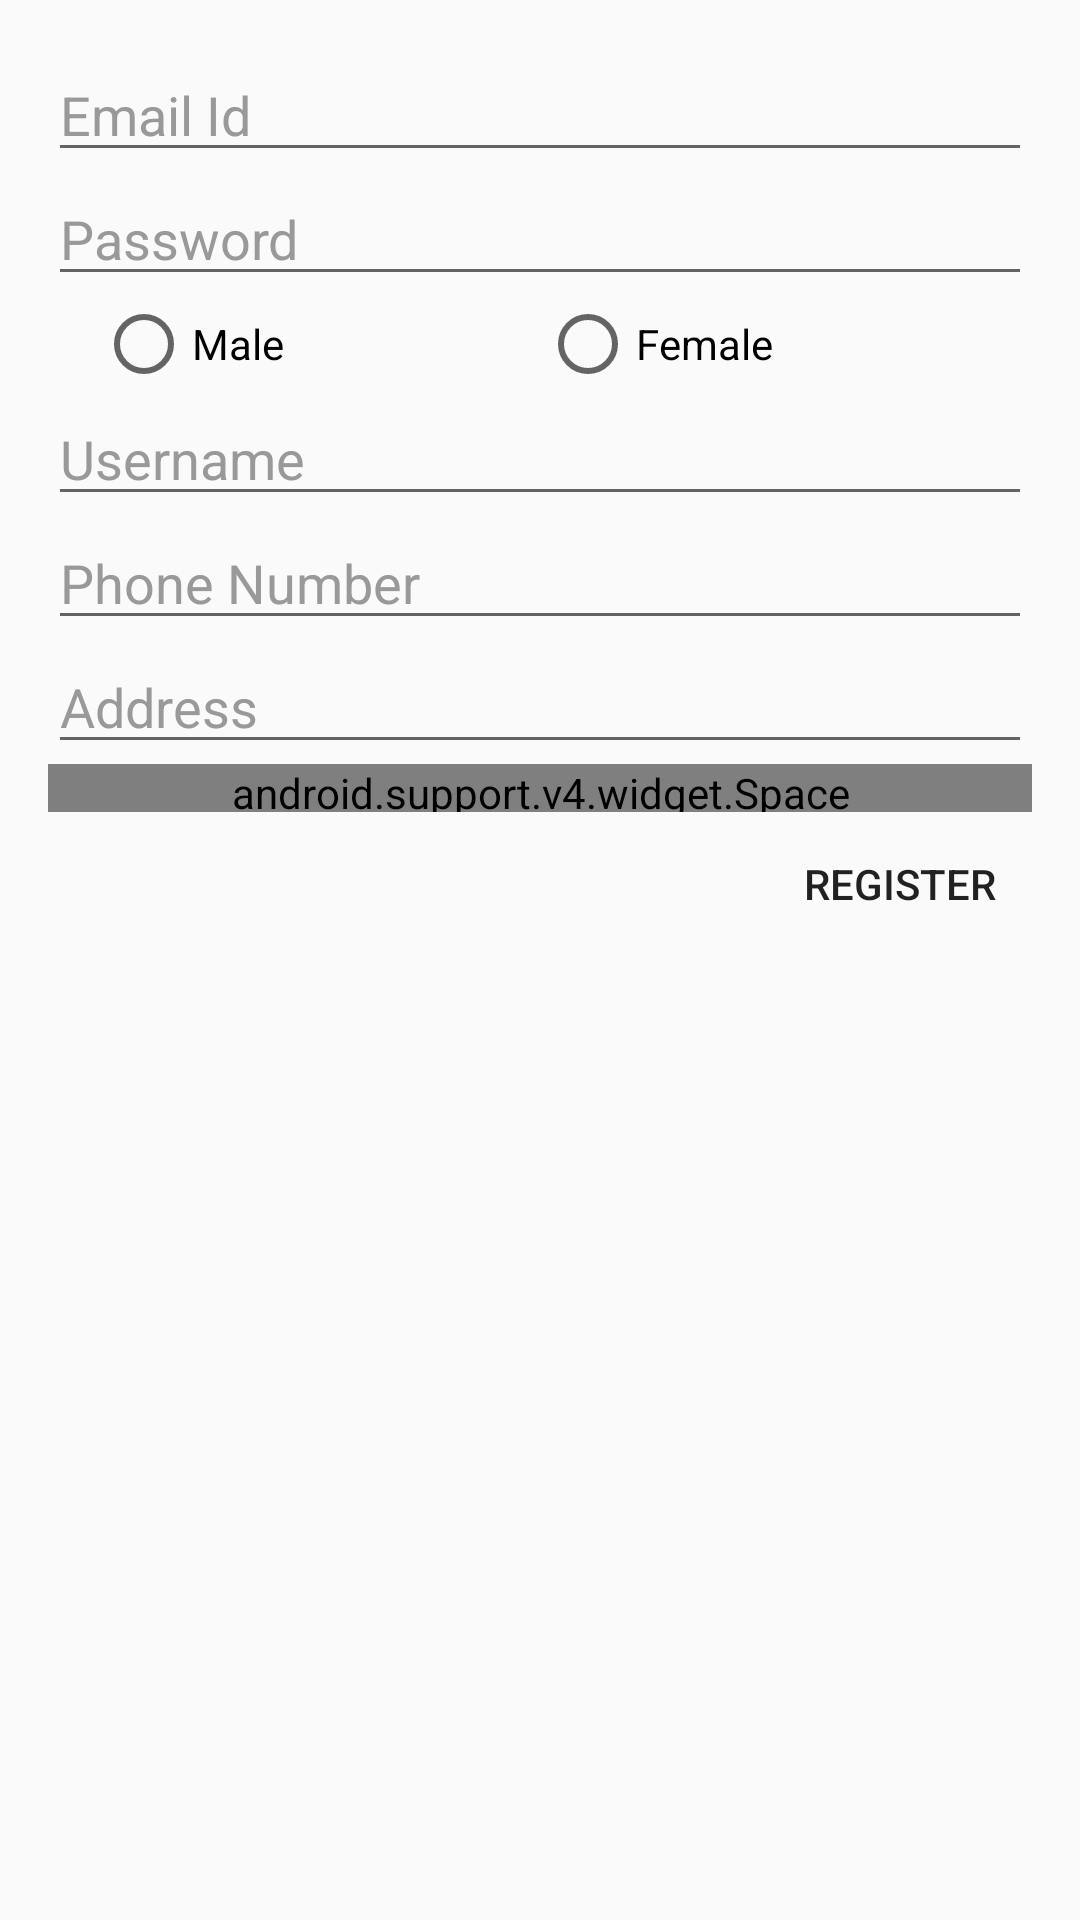

This screen was rendered from an Android layout file. Write that file and the resources it references.
<!-- AndroidManifest.xml: application theme AppTheme -->
<!-- res/layout/fragment_register.xml -->
<?xml version="1.0" encoding="utf-8"?>
<LinearLayout xmlns:android="http://schemas.android.com/apk/res/android"
    android:layout_width="match_parent"
    android:layout_height="match_parent"
    android:orientation="vertical"
    android:padding="@dimen/padding_avg">

    <EditText
        android:id="@+id/edit_text_email_id"
        android:layout_width="match_parent"
        android:layout_height="wrap_content"
        android:hint="@string/email"
        android:inputType="textEmailAddress" />

    <EditText
        android:id="@+id/edit_text_password"
        android:layout_width="match_parent"
        android:layout_height="wrap_content"
        android:hint="@string/password"
        android:inputType="textPassword" />

    <RadioGroup
        android:layout_width="match_parent"
        android:layout_height="wrap_content"
        android:orientation="horizontal"
        android:paddingLeft="@dimen/activity_horizontal_margin"
        android:paddingRight="@dimen/activity_horizontal_margin"
        android:id="@+id/radioGroup">
        <RadioButton
            android:layout_width="0dp"
            android:layout_weight="50"
            android:layout_height="wrap_content"
            android:text="Male"
            android:id="@+id/radioButton_male"
            android:checked="false"
            />

        <RadioButton
            android:layout_width="0dp"
            android:layout_weight="50"
            android:layout_height="wrap_content"
            android:text="Female"
            android:id="@+id/radioButton_female"
            android:checked="false" />

    </RadioGroup>

    <EditText
        android:id="@+id/edit_text_username"
        android:layout_width="match_parent"
        android:layout_height="wrap_content"
        android:hint="@string/Username"/>

    <EditText
        android:id="@+id/edit_text_phonenum"
        android:layout_width="match_parent"
        android:layout_height="wrap_content"
        android:hint="@string/Phonenum"/>

    <EditText
        android:id="@+id/edit_text_address"
        android:layout_width="match_parent"
        android:layout_height="wrap_content"
        android:hint="@string/Address"/>

    <android.support.v4.widget.Space
        android:layout_width="match_parent"
        android:layout_height="@dimen/space_avg" />

    <RelativeLayout
        android:layout_width="match_parent"
        android:layout_height="match_parent">

        <Button
            android:id="@+id/button_register"
            style="?attr/borderlessButtonStyle"
            android:layout_width="wrap_content"
            android:layout_height="wrap_content"
            android:text="@string/register"
            android:layout_alignParentTop="true"
            android:layout_alignParentEnd="true" />



    </RelativeLayout>

</LinearLayout>
<!-- resources referenced by this layout -->
<resources>
  <dimen name="activity_horizontal_margin">16dp</dimen>
  <dimen name="padding_avg">16dp</dimen>
  <dimen name="space_avg">16dp</dimen>
  <string name="Address">Address</string>
  <string name="Phonenum">Phone Number</string>
  <string name="Username">Username</string>
  <string name="email">Email Id</string>
  <string name="password">Password</string>
  <string name="register">Register</string>
  <style name="AppTheme" parent="Theme.AppCompat.Light.DarkActionBar">
          <item name="colorPrimary">@color/black_background</item>
          <item name="colorPrimaryDark">@color/black_background</item>
          <item name="colorAccent">@color/colorAccent</item>
          <item name="android:textColorHint">@color/grey_subtitle</item>
      </style>
  <color name="black_background">#070C17</color>
  <color name="colorAccent">#FFA000</color>
  <color name="grey_subtitle">#999999</color>
</resources>
